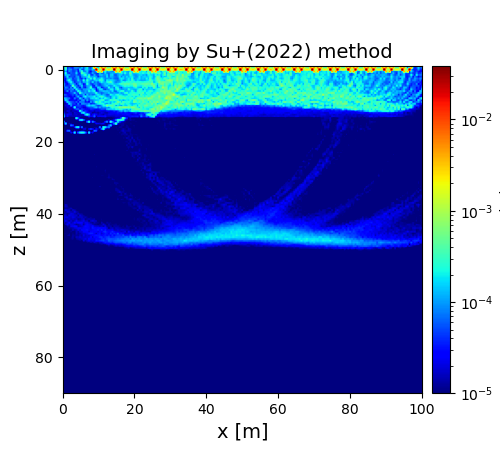

Values plotted in this chart, from the file beside it:
4.863948915799834043e-05, 3.250712762706271081e-04, 3.077179456436013560e-05, 5.728662438400570058e-05, 3.026160408416566193e-05, 2.334791766793117840e-05, 8.534491426544116061e-05, 9.626814950997420546e-05, 1.253016243378525475e-04, 3.183041060025395712e-05, 2.109416430659688817e-04, 5.113662256854834269e-05, 1.422887743603998484e-04, 2.439618761182790307e-04, 5.887570135919438963e-05, 5.323627521815642094e-05, 1.774441481209917536e-04, 7.854771369861407752e-04, 1.023191482792983227e-03, 8.386499954559186636e-05, 5.802602878082489986e-03, 4.748495845761537340e-03, 5.486388253411154069e-03, 6.388882715328604751e-03
4.003772656481017068e-05, 3.903239899011501281e-04, 3.923841967092121677e-05, 6.535386911127542950e-05, 3.917432826772307777e-05, 3.150483944403381084e-05, 8.746546423353728980e-05, 9.192748297717438365e-05, 7.749826197293353553e-05, 5.992379789164266476e-05, 1.448777310894173466e-04, 5.563837732826703886e-05, 1.344988527778765927e-04, 2.282349751958175554e-04, 5.513890468236836589e-05, 4.940839508504875452e-05, 1.618043402473189920e-04, 4.053297550376727676e-03, 5.050738655956256472e-04, 7.422757910881826497e-05, 7.706298065682169436e-04, 5.377547112169731719e-03, 1.191196967900112107e-03, 4.066103917397076439e-03
2.527119689367824727e-05, 3.071068014420280006e-04, 4.866381603137642152e-05, 8.992215504108910882e-05, 8.415012114166578949e-05, 4.171454734009872120e-05, 5.717147612800297599e-05, 5.703393652983012810e-05, 3.163210602601722820e-05, 1.908428951145634033e-04, 5.744005060414608942e-05, 4.853874995518911114e-05, 1.513478404219712728e-04, 1.671112413478568538e-04, 7.630712105901453783e-05, 6.261604270774299345e-05, 1.520104288177768093e-04, 1.044826080247598742e-04, 2.896084069077674988e-02, 5.431753963060909334e-04, 1.040500820370504143e-03, 7.927451568255643351e-04, 2.924675359426471763e-02, 6.012051238119502225e-04
2.849718903490121205e-05, 1.034269646491237321e-04, 3.370127284515396266e-05, 8.690172817832711189e-05, 6.347458147681558655e-05, 4.406222120438753619e-05, 4.423091135737524228e-05, 8.875364037492434782e-05, 2.757616045590906598e-05, 1.077912949860887091e-04, 3.202459262146103059e-04, 7.610653943333107205e-05, 8.140777136750829439e-05, 1.500816538151466780e-04, 4.213673541017595037e-05, 2.458630567363211878e-05, 7.061905907479804133e-05, 6.824178486768134452e-05, 1.091394535597371040e-04, 3.923810714689628457e-03, 7.856243350901554508e-04, 4.105961931472854563e-03, 1.187808235528640721e-04, 2.615295080650933968e-04
3.146969487825697186e-05, 2.729405159928966840e-04, 4.798511908415903983e-05, 2.671722276019526413e-05, 6.277623377868360975e-05, 5.036222072269092812e-05, 5.177988589856437281e-05, 1.597927841053070142e-04, 4.248365912030673463e-05, 3.279383920594491859e-05, 4.009480231101851901e-04, 2.442178887317873509e-04, 1.538933897171628634e-04, 1.077471745530848060e-04, 4.490364966225395211e-05, 4.443290551384980637e-05, 1.210950665015669944e-04, 5.909882859694903166e-05, 4.150218846966535378e-05, 3.578673154329833569e-05, 1.485313673544861094e-04, 5.843269928705246361e-05, 6.183083551699293588e-05, 1.638248851718250478e-04
3.260523835432996336e-05, 1.526868661238638407e-04, 1.234474151427566232e-04, 1.117278601810585393e-04, 4.959567287506025808e-05, 5.438706322351566927e-05, 5.152168799019645986e-05, 7.926779362967614902e-05, 3.931795733630042620e-05, 4.488609300266173456e-05, 1.135453218188480303e-04, 1.853500404399542612e-04, 3.396144288373271580e-04, 9.904423079162286896e-05, 2.184993428319451883e-04, 4.303841129897752557e-05, 4.011495961191429305e-05, 1.228209099101049920e-04, 4.810568057892530949e-05, 4.981077246213713494e-05, 1.268115868460075824e-04, 1.398567324124759341e-04, 9.165786829837109062e-05, 9.753956351387860148e-05
3.307328440595486179e-05, 5.770189871621853934e-05, 1.835816211504362515e-04, 4.137840542692533785e-05, 5.691066170333735556e-05, 5.309357317091590271e-05, 3.983445754059292907e-05, 8.766343248957130039e-05, 1.077296676361780568e-04, 3.065798327168461543e-05, 8.803567556165633231e-05, 1.132977471151900770e-04, 1.315403004672938451e-04, 1.641167216789011943e-04, 3.638533706113478454e-04, 9.400576748271513550e-05, 1.123051948837575721e-04, 1.274482845098203019e-04, 1.056121132644289955e-04, 3.314182898694493975e-05, 7.667203805155614203e-05, 1.003332403535658294e-04, 8.704606085848487051e-05, 7.709274316386818555e-05
3.638735951628112097e-05, 3.033844700809530665e-05, 1.054893570757030232e-04, 1.083251921424163884e-04, 1.043795574695592144e-04, 3.692816417214025423e-05, 5.801294205278011005e-05, 6.441397189184248527e-05, 1.200272888775196645e-04, 4.453641967274647360e-05, 3.634311989723602052e-05, 8.200721239408856626e-05, 4.152308678216743923e-05, 1.507522441068081002e-04, 1.378510799482564352e-04, 2.507411282495692392e-04, 1.030974675785805962e-04, 3.321251138218536442e-04, 1.057171100971735156e-04, 1.211073290210377550e-04, 1.425159133147534021e-04, 2.454474325146086379e-04, 1.271371390051991826e-04, 7.971904435507064202e-05
3.317285874094701788e-05, 2.289302522497992738e-05, 1.270655469278026523e-04, 3.006494214379848797e-04, 1.048405836711844831e-04, 4.782078707048972855e-05, 4.345070975806379659e-05, 5.857880946581634380e-05, 1.502374535578281003e-04, 6.966052015313747479e-05, 5.559010319231330442e-05, 2.475797682396465899e-04, 8.410289885165264320e-05, 2.895943787329834573e-04, 1.305459169440263548e-04, 8.717520555503526457e-05, 6.935034739996107111e-05, 1.258223660056327999e-04, 1.660409758748612556e-04, 1.262090488382068456e-04, 2.919047236115121838e-04, 2.813493216991699809e-04, 1.681277839350169836e-04, 6.470593116204267957e-05
6.190264228125020294e-05, 1.994167150234689236e-05, 4.305884099748371647e-05, 1.247797350603704739e-04, 2.314597334958344587e-04, 8.485067346761602776e-05, 3.557201062102085859e-05, 5.781953987317202246e-05, 6.894841524510618121e-05, 9.630316764303897988e-05, 4.441526415694654808e-05, 1.106662538085267000e-04, 1.095145431516021678e-04, 1.758465338089704253e-04, 1.049070895845016180e-04, 6.032639017897701645e-05, 1.711137668403800135e-04, 6.216681405505615303e-05, 9.178393039956348907e-05, 4.871825327889856309e-05, 1.094124189930188577e-04, 2.195335304560098468e-04, 1.378679382651854489e-04, 1.129490019708485795e-04
1.001445836884005052e-04, 3.549120191999902097e-05, 2.083781617547931361e-05, 4.964575369104608005e-05, 1.245934549541579425e-04, 1.211138733751105181e-04, 8.246150522017623677e-05, 2.754343306304195331e-05, 7.404401051324733434e-05, 1.502254330421301011e-04, 8.155787324308858964e-05, 2.207394423632286573e-05, 4.980229818206343388e-05, 2.922016375762047933e-04, 1.047178706172713982e-04, 4.711187188013414036e-05, 3.791309297129380484e-05, 8.168796435244171140e-05, 9.120595064548400917e-05, 5.497248054017734692e-05, 4.062703588363483152e-05, 7.853435894672691916e-05, 1.025860555206986580e-04, 1.496338049891243857e-04
8.979118085056829381e-05, 3.526276246634077889e-05, 3.883973729069334699e-05, 4.458552920495097990e-05, 4.799760142560388680e-05, 4.290796611621894665e-04, 9.672688131441678537e-05, 7.087633473625755561e-05, 3.266200270133148164e-05, 7.757840428868198121e-05, 1.593433778835888904e-04, 3.937786285479460551e-05, 4.952408955319180257e-05, 1.146483356983033202e-04, 1.142911911624331939e-04, 1.029718735954419581e-04, 3.729931726236940102e-05, 3.456497822849688694e-05, 1.265767570418479268e-04, 5.686682253100519444e-05, 5.050650550992165610e-05, 6.140456854871519793e-05, 9.086657477158906833e-05, 1.308730530797008642e-04
3.757287490848097570e-05, 8.369172698726228216e-05, 6.551908294765489637e-05, 3.159795856549945980e-05, 9.600247472795618478e-05, 3.879406807732750894e-05, 2.994103398821001201e-04, 7.537737613727146931e-05, 6.422431616362940271e-05, 2.216084546701320391e-05, 1.112098480979780340e-04, 4.226381566685233029e-05, 3.194557185108508703e-05, 9.245309626137299510e-05, 1.263044755912265458e-04, 3.731401797565894372e-04, 4.945982585479288585e-05, 4.329902969187877741e-05, 3.476543237037149717e-05, 1.709514434029202258e-04, 1.333233636298940153e-04, 3.123070221949789311e-05, 4.876908356911798187e-05, 7.997924574351344376e-05
4.127542737444712495e-05, 5.644788278069223873e-05, 4.232900360680418039e-05, 5.863979460320948282e-05, 6.913746639906159601e-05, 9.005718406731155876e-05, 4.099066068088382729e-05, 2.239260239285062275e-04, 9.102653499358696692e-05, 6.871216110239974678e-05, 4.479644047300433934e-05, 9.524317434118952509e-05, 9.422537484476293591e-05, 1.185246016357149944e-04, 1.468497492662138547e-04, 9.787669785717109411e-05, 2.110503760632263836e-04, 1.150010053547735421e-04, 2.268192507470498441e-05, 6.379850531626825468e-05, 1.649084055163614170e-04, 1.816957280697668842e-04, 5.738948710036940060e-05, 4.049626878306854916e-05
2.235864100517861563e-05, 3.436217287277775932e-05, 8.699448134422119627e-05, 2.129354382655006730e-05, 8.100447189117600906e-05, 5.241898730916694969e-05, 4.387867555718799205e-05, 5.377776481636808471e-05, 2.674152160694159537e-04, 1.433312515132481764e-04, 6.225576585678535807e-05, 7.078071605306830336e-05, 1.028535024340123224e-04, 8.266229945655569197e-05, 2.378706644824431335e-04, 1.251149899210760009e-04, 1.676709301931137504e-04, 2.632221779407884280e-04, 3.144048215132396308e-05, 4.266518529614938128e-05, 9.062640831099025274e-05, 1.045283685911772056e-04, 1.448283375414110847e-04, 1.312874756238451371e-04
2.042320899692001118e-05, 1.723274903542226655e-05, 2.069408603382981896e-05, 3.569018355948772438e-05, 5.014154377027780167e-05, 5.757854359356552268e-05, 1.495666195235875794e-04, 5.233496736411171786e-05, 4.531416750749879795e-05, 3.346839826723965326e-04, 1.294480710122680310e-04, 8.235605853520922730e-05, 1.018638859038323860e-04, 7.873790924009879547e-05, 8.651903744018065161e-05, 8.926171568328726254e-05, 1.001404675989036892e-04, 1.194099146142235310e-04, 2.943893422466731030e-04, 8.785693252230441846e-05, 8.396180289676700699e-05, 5.349445816167060973e-05, 7.383389392011270580e-05, 1.058699947639627978e-04
7.050080312109740957e-05, 5.311822604111185561e-05, 3.070434659450205033e-05, 2.778059848480354674e-05, 3.779924317569889212e-05, 5.333525698694854345e-05, 3.630726366278578079e-05, 8.458114498524202851e-05, 3.314562990859244490e-05, 5.763031706430761140e-05, 6.718166934441740915e-05, 1.293830836661993258e-04, 3.556739760627198330e-05, 1.405883881382584617e-04, 6.685738804563120489e-05, 9.109776357042654487e-05, 6.497581453988720689e-05, 7.101199864283600242e-05, 1.525092905136903607e-04, 2.114195471655476693e-04, 1.417863208331500327e-04, 7.613474214852573949e-05, 1.283414598091121145e-04, 9.078908906421570676e-05
3.610425961662822242e-05, 3.454682437215358660e-05, 3.593136902012397963e-05, 1.972987707545102783e-05, 2.448639963701348322e-05, 3.742016453835007145e-05, 2.183394370940704287e-05, 6.513741042498221822e-05, 1.286250826289686859e-04, 3.570939536539293081e-05, 4.188779275092468639e-05, 1.448844459571533032e-04, 2.214140149255090350e-04, 1.001790679364458205e-04, 1.316557898839706216e-04, 1.353647864533237294e-04, 1.528053470126486759e-04, 2.301661753931752625e-04, 9.378567933121638586e-05, 1.583354373930178087e-04, 2.412218661438328849e-04, 3.309872811462580560e-04, 2.108377643133206017e-04, 1.286237585937163993e-04
1.276637466303098248e-04, 1.209264130995124566e-04, 7.631611320665647089e-05, 6.774354318936781237e-05, 2.574385670270446796e-05, 2.093449788567428810e-05, 8.039315016024635289e-05, 3.617252802694338244e-05, 3.729224005104931836e-05, 1.731612518524163272e-04, 8.031627943398735058e-05, 3.181574866777355431e-05, 1.077338344358349159e-04, 7.939573680212368861e-05, 5.671146953191721175e-05, 1.464318355116465845e-04, 1.880126449619103101e-04, 1.588784609894677282e-04, 2.490515908884769532e-04, 1.821234177826621347e-04, 9.165465473983732553e-05, 1.897127451445098994e-04, 1.362690719167541063e-04, 2.918294216235714652e-04
3.150785156526796890e-05, 1.683374364676130941e-04, 1.013851020890220699e-04, 2.213394002440723511e-05, 2.883155961110193315e-05, 3.090639650767363722e-05, 3.111050645438040549e-05, 2.534901334975362886e-05, 5.115525096338450779e-05, 2.788374791386824520e-05, 9.012283692164200360e-05, 9.980776684416772999e-05, 3.311525498592169726e-05, 1.022571257717482885e-04, 4.071190004663126333e-05, 6.631773833976008139e-05, 7.420644085677750325e-05, 1.147374691438300220e-04, 1.209054986428061184e-04, 1.425521087638535549e-04, 2.068253282317137807e-04, 2.859055760824960320e-04, 2.988991770016287798e-04, 8.595601413668035342e-05
1.363118354216368980e-05, 2.393354640819239025e-05, 1.629062976604635400e-04, 9.463237592806341607e-05, 6.057361004404831492e-05, 4.942630740466628789e-05, 3.555350510061915700e-05, 6.070316144548860835e-05, 2.405481248090800579e-05, 8.248112772708600003e-05, 7.061390958289481259e-05, 7.237142815905684931e-05, 3.171254460939039872e-05, 3.624314375092685733e-05, 1.824716079343005043e-05, 1.050132798291845558e-04, 5.212061052111979320e-05, 1.287352028260853743e-04, 3.394950212075254154e-04, 1.836374628384177692e-04, 3.258686974712439997e-04, 1.752891181694822781e-04, 1.205431386970760692e-04, 2.230084011554003918e-04
1.451321234496618180e-05, 1.303413674673782198e-05, 2.560891633805584521e-05, 1.744998383387134423e-04, 7.920169123886964017e-05, 4.074946426797647922e-05, 4.507976015507245300e-05, 2.574773479541018936e-05, 7.751807570511077172e-05, 1.996940360685329964e-05, 9.262934710734409868e-05, 9.052004402741198623e-05, 7.420956908484167651e-05, 6.261149847746186380e-05, 9.207566030925032699e-05, 3.120589215951012445e-05, 4.392683822365378278e-05, 4.943348318970153997e-05, 1.190653484089779506e-04, 2.027156106734040561e-04, 2.297716106212268467e-04, 2.382605488032667055e-04, 2.275539345754448055e-04, 1.135007249315359099e-04
1.367112806078173433e-05, 1.862821482739469226e-05, 2.219653094073369910e-05, 1.893572799755954451e-05, 9.466980732358086883e-05, 3.120478701293863248e-05, 3.107033813200698496e-05, 4.133844891367944614e-05, 5.048522699060564186e-05, 4.741676510041016617e-05, 3.499396555799551208e-05, 3.030073191862162499e-05, 4.388496685214316931e-05, 1.136655421003633410e-04, 1.785065478568701553e-04, 1.297274202121447299e-04, 1.769924276787961071e-04, 1.412291797694478486e-04, 6.947516348033778218e-05, 4.690285362675174896e-05, 5.306006008263062645e-05, 1.042634874037164279e-04, 2.374796508378752868e-04, 2.358582728406581380e-04
1.290755568303608461e-05, 1.263016686969012496e-05, 1.964817947435810018e-05, 2.000508235014287819e-05, 1.492525402523545954e-05, 2.359996857189399649e-05, 2.696463824112790343e-04, 3.344086018756088825e-05, 3.401120802427182307e-05, 4.065804994068157065e-05, 3.072059916160570318e-05, 1.668366495618577589e-05, 1.863607048511323872e-05, 3.866004630840546013e-05, 4.798775934818651603e-05, 5.559068615177479016e-05, 5.681954630161765779e-05, 1.006856640257768986e-04, 1.428160571252196575e-04, 6.361884508230922512e-05, 1.127076330937832661e-04, 6.222893251666971888e-05, 9.194168013089856035e-05, 8.649377551033330541e-05
1.292032435204947606e-05, 1.290071627026248274e-05, 1.288072967744611378e-05, 1.753512051548276985e-05, 1.566023416829549493e-05, 1.431572159753363107e-05, 2.720211526633067498e-05, 5.892026016169784041e-05, 6.072526161353594812e-05, 1.962153454010535271e-05, 4.751894304474057942e-05, 3.712212003169998063e-05, 2.255007581133446358e-05, 2.348402290448921916e-05, 2.793111019385218898e-05, 4.090592408880282217e-05, 3.730974351069950528e-05, 3.066113163884243528e-05, 2.320074273990848496e-05, 2.868000945162065189e-05, 3.502757474873732031e-05, 5.267171174529348482e-05, 4.974026733275782017e-05, 4.348620577654178541e-05
1.594521304765000443e-05, 1.201410424796970845e-05, 2.145039182383505521e-05, 1.907544998299262243e-05, 1.155001475783624388e-05, 1.700217214433202357e-05, 1.504680789698610086e-05, 1.433744421641045992e-05, 2.124015702736762714e-05, 2.660719093405606900e-04, 7.792601235508493098e-05, 2.500750463062778432e-05, 4.024900842933306472e-05, 3.066562468099476958e-05, 1.617224283826654147e-05, 1.801705870608821231e-05, 2.105276418765379429e-05, 1.393847159144360090e-05, 2.057604651951106315e-05, 1.953872106814093484e-05, 2.177045325812961365e-05, 1.967184811162752604e-05, 1.864135274471933219e-05, 1.931892946728941006e-05
3.506497938015379394e-05, 1.269725747804536505e-05, 1.292312988102675381e-05, 1.923044402144864461e-05, 1.658871418605145862e-05, 1.129943013339907757e-05, 1.950891873323481085e-05, 1.694891022544663855e-05, 1.597209144091347105e-05, 1.630665185489045199e-05, 1.460940142184777009e-04, 2.295032056336696394e-04, 6.330029382901293988e-05, 2.575552275834403843e-05, 2.677514856066952413e-05, 2.049316632086781951e-05, 1.124778427298550232e-05, 1.321261490203055882e-05, 1.525732781378141797e-05, 1.233992922441988305e-05, 1.698525847455743552e-05, 2.204653710647864592e-05, 1.955598783221204406e-05, 1.458723291916213349e-05
8.461664301121887334e-05, 1.514783159575359716e-05, 2.568735649945494623e-05, 2.212748351102269997e-05, 1.933654493702600743e-05, 1.359129610360074091e-05, 1.703412120381506427e-05, 1.933330398887812975e-05, 1.431133396715575640e-05, 1.495236943277173283e-05, 1.521584487446490675e-05, 1.972526156214642485e-05, 1.466347314845435157e-04, 2.747768407517205353e-04, 9.324786720593138383e-05, 1.272053758673883569e-05, 2.373085484497795478e-05, 3.845200676100549630e-05, 2.458976564842351513e-05, 1.558893107958758223e-05, 1.974135390082312253e-05, 1.633440524150631278e-05, 1.282187378553796004e-05, 2.000797570142277994e-05
1.498403835671296795e-04, 1.488117722782325293e-05, 2.533888599867552234e-05, 1.394256359631959549e-05, 1.447294908473099168e-05, 1.548503592313074033e-05, 1.536427049438538847e-05, 1.490197645273505469e-05, 1.705803531875258326e-05, 1.578056490547224820e-05, 1.293192590000510607e-05, 1.153189791805022306e-05, 1.263829596796082257e-05, 1.890213966994690623e-05, 4.144987104824595145e-05, 2.213651471301564730e-05, 2.877455963234168448e-05, 6.579809498125601037e-05, 1.178966662344014089e-05, 2.405632448622471579e-05, 2.467840150936925658e-05, 2.504238015603756480e-05, 2.704722252241245354e-05, 3.192407266718977847e-05
4.348259484062255580e-06, 4.596999041614970912e-06, 3.687815526429203738e-06, 4.876169789052771420e-06, 7.077031444272322251e-06, 4.623067433598974018e-06, 8.356022422371520020e-06, 2.663034411318123003e-04, 5.938605414467451962e-05, 9.325722190071094599e-06, 4.601868585640004339e-06, 5.761741053584921127e-06, 5.918718822238175141e-06, 4.002086991998889976e-06, 4.493544648481321828e-06, 5.892458385204872748e-06, 5.484036125053520620e-06, 5.162748252984466421e-06, 4.781331702153777435e-06, 5.570686873119651882e-06, 3.095818469292259873e-06, 6.162213547332739281e-06, 5.674193036734232264e-06, 7.454708327089271549e-06
4.846735767389312806e-06, 4.732320813991868379e-06, 4.118400791080894442e-06, 5.421124803946159459e-06, 5.940063118448443312e-06, 4.207621027410381004e-06, 5.194943413425434846e-06, 5.150497491867397704e-06, 1.754744230816742418e-05, 1.816829403430609180e-04, 2.165748860826661201e-04, 7.485174331505705357e-05, 1.499860377828585478e-05, 7.772575386366878126e-06, 8.689422790865718554e-06, 1.551175004916624021e-05, 5.739669148264482409e-06, 3.458640510824852546e-06, 5.251538728490629771e-06, 6.419151380346630989e-06, 5.018619345642292255e-06, 5.235643424372941277e-06, 6.276162002452788406e-06, 5.490996393368363160e-06
8.020782496241873015e-05, 6.804957836870549131e-06, 1.175609312355352642e-05, 5.503962484996535974e-06, 5.626310655253526312e-06, 5.898847845478575291e-06, 5.575895910173230136e-06, 5.705432673438541017e-06, 6.313254160490078783e-06, 6.780980234290429854e-06, 5.179068897194198644e-06, 4.317851757437976176e-06, 7.892712923696031769e-06, 8.272638960028080922e-05, 2.789051028403688437e-04, 5.343573027809306582e-06, 8.238842894724007087e-05, 3.718962597202023673e-05, 8.687565511566541784e-06, 6.550361461217497585e-06, 8.465087875179607216e-06, 4.729168476908457201e-06, 8.812031305117030337e-06, 4.109889246784989884e-05
9.988670827290162065e-06, 1.558776792425339212e-04, 8.964492152569300806e-06, 1.342629205868375748e-05, 1.357539549428195994e-05, 8.646054481356100753e-06, 6.234359093759159765e-06, 4.975190454030813069e-06, 5.760997827875437604e-06, 7.643265524150778673e-06, 5.831712120250125786e-06, 3.923710986931660913e-06, 3.797839020572547227e-06, 3.893350228490650762e-06, 4.014417588715431883e-06, 4.144424325930829614e-06, 3.542208351070998361e-06, 1.106332627941536522e-05, 2.635746060142975082e-05, 2.287796406579671468e-05, 1.984531451566753883e-05, 2.181757118840035457e-05, 2.703325205862302445e-05, 1.137365160770657154e-05
6.162848823301842167e-06, 4.635006179132482048e-06, 3.583079671056853803e-06, 6.383789802897969102e-06, 7.461358131005368086e-05, 4.967885134071432297e-05, 7.104754177816461246e-06, 8.549312755136354765e-06, 6.342976475039740651e-06, 1.378046314337818523e-05, 7.001321905598817080e-06, 6.896848415136015440e-06, 3.592845845329942948e-06, 3.467261572972600259e-06, 4.833025727333644562e-06, 4.883548484895418041e-06, 4.014751030548800804e-06, 4.101909346789685725e-06, 3.630134119252732583e-06, 4.472240463627382125e-06, 6.287127146536777822e-06, 1.005287944676624814e-05, 5.335628559443658223e-06, 1.103026930780174784e-05
5.594077481563948067e-06, 5.319337627951048864e-06, 4.494710696908805553e-06, 4.185680198956285758e-06, 5.863893911818291769e-06, 6.761992517949979294e-06, 2.767901757977611252e-05, 1.894712296576240836e-04, 2.364988568891774777e-04, 1.097279669074935635e-05, 8.098698043443191034e-05, 9.147644252566170691e-06, 1.288983927625607372e-05, 1.007278184083887742e-05, 5.445748740338924562e-06, 5.342967510915890385e-06, 8.202699609518772106e-06, 1.282021781235197386e-05, 1.289689509634114435e-05, 7.373099477513464896e-06, 8.213591678162554879e-05, 9.872251665206052424e-06, 2.495652730593185781e-04, 2.003867126365215055e-04
9.696963674121676936e-06, 7.528498671593039052e-06, 8.120574671156217372e-06, 3.723905908229223928e-06, 4.956941715067152504e-06, 5.995301519382139035e-06, 4.791216877341507688e-06, 6.154939095587460735e-06, 4.552932882982500321e-06, 7.730888279679950094e-06, 7.192315495348665583e-06, 2.067192469546202230e-05, 2.219196761736717019e-05, 5.015261854595137187e-06, 2.590815511386829992e-05, 4.809557201656217498e-05, 2.847673177072537813e-05, 6.670608297718675325e-06, 2.691129057212961409e-05, 1.659317546694685869e-05, 8.068893610639215377e-06, 7.844230296980746414e-05, 2.471350555503928968e-04, 1.644988692865639786e-05
7.409261301141423647e-06, 7.262472770289202920e-06, 5.876415526892829103e-05, 7.217255843983037486e-05, 6.947821970186562890e-06, 5.635946933341945934e-06, 1.395420747552765606e-05, 6.944534704285589717e-06, 9.161474732110680636e-06, 9.977720810653069270e-06, 1.439098782200662128e-05, 1.350167328051059432e-05, 7.527321511490982346e-06, 3.416362973477255485e-06, 1.173182654063329624e-05, 4.952500704907634372e-06, 8.865175055157321215e-06, 7.159870718691991914e-05, 5.744004905551503367e-05, 4.174167961957909477e-06, 5.984892103202679649e-06, 4.675803966629320460e-06, 6.831633454317202369e-06, 5.046804523682346135e-06
4.247091840645942673e-06, 5.912010863924298887e-06, 6.028945798273966350e-06, 3.962516851191632735e-06, 2.748741200288757930e-05, 1.545147458845186914e-05, 1.958864473007874345e-04, 1.089347067015919273e-05, 7.991974541680651881e-05, 2.065579885349772991e-04, 2.393215765948813729e-04, 2.093466605867787028e-04, 8.049977935200377957e-05, 8.368027379161671985e-06, 1.922201607077423605e-04, 1.380999743170687231e-05, 2.815949266367846797e-05, 4.385692223789447045e-06, 2.845563304560889752e-06, 2.851750970915168040e-06, 4.035567008991533086e-06, 3.582809918077078733e-06, 4.691464532848494482e-06, 4.520787664240327091e-06
4.841450706789515868e-06, 8.482409499059879440e-06, 7.416478292449645409e-06, 5.566127041727703051e-06, 5.148336615834912599e-06, 5.237996691353554556e-06, 7.553927942116633616e-06, 7.977223316789510858e-06, 4.146425281980380001e-06, 4.370017685527046106e-06, 5.096440490555292087e-06, 7.901707391393018528e-06, 6.606583754377123342e-06, 5.431767164948082418e-06, 3.834500517009711611e-06, 4.680920606823604801e-06, 4.387292917554131436e-06, 4.875655968773437759e-06, 5.418099574709380134e-06, 3.495119841778180688e-06, 3.982238415262896875e-06, 4.394368500822144889e-06, 4.323815836796146024e-06, 4.808380489122364333e-06
5.094102373135303448e-06, 6.550303673607681633e-06, 6.754169434028768138e-06, 6.494517250894638668e-06, 5.049300093612132397e-06, 3.255831198638849729e-06, 5.875942414743231443e-06, 9.270308873232432082e-06, 6.590064134712101802e-06, 4.116933518581693269e-06, 3.620632199162884143e-06, 8.907316654215636690e-06, 6.460605107869188389e-06, 8.268462896449637052e-06, 4.418832546450463187e-06, 3.466822555298080391e-06, 3.940335619952487624e-06, 3.686036926063482006e-06, 4.441769899822533101e-06, 3.467411027136823261e-06, 4.156692762453467718e-06, 3.281150000128526579e-06, 4.343940740924090085e-06, 3.778866229803327041e-06
3.481724112867315851e-06, 5.606540598848481070e-06, 5.602137469199418217e-06, 7.119756677894820295e-06, 6.205227383344987435e-06, 5.725081906270017000e-06, 6.193063784759943526e-06, 7.118216206532816346e-06, 6.742819848619937539e-06, 5.001248495674837839e-06, 5.749915532510252447e-06, 3.512932873571725631e-06, 6.462522679700628555e-06, 8.651445670421117410e-06, 4.779856694212587905e-06, 3.604549367144682545e-06, 4.342837925136324433e-06, 2.700799984480354064e-06, 4.558102828088111035e-06, 4.318686581684009777e-06, 3.719088885231546532e-06, 2.835646721303198383e-06, 4.096725444268987662e-06, 5.274556147338266554e-06
5.253301221137216207e-06, 3.638219181443236430e-06, 5.772874123124854851e-06, 6.123482685255810392e-06, 7.675960408565819939e-06, 4.128842997719658863e-06, 3.865791754388964152e-06, 6.482316683891189858e-06, 6.567568003448581550e-06, 6.027539805909996050e-06, 3.740956211909404141e-06, 5.621728005201618138e-06, 8.520730490071946837e-06, 9.023617432865158619e-06, 7.661272034131879442e-06, 4.711468968281210489e-06, 2.363939150912691412e-06, 2.826447899622265511e-06, 3.910151011647430181e-06, 5.017064546765063591e-06, 3.427885572980577859e-06, 3.491452373038818963e-06, 4.149469630109367187e-06, 4.167341804223029200e-06
6.817810875674617624e-06, 4.336509115829195317e-06, 3.617496974645959100e-06, 6.082884481420067945e-06, 6.769955849978389775e-06, 6.664742331770448715e-06, 5.252374405053776540e-06, 5.726106333854996016e-06, 5.606102336228694234e-06, 6.449373933286754348e-06, 5.802716570256173377e-06, 4.132453471791338963e-06, 5.810815786859979637e-06, 6.073580892890759647e-06, 8.519041854183307755e-06, 5.441551200014038437e-06, 3.160052344995080287e-06, 3.767393534665786289e-06, 2.469795284786835049e-06, 4.420191715881892758e-06, 3.377540827311094274e-06, 3.652051498729760994e-06, 3.210923375965097716e-06, 4.092464618446691688e-06
4.778946257424743483e-06, 6.919837945153186874e-06, 5.092270661433251125e-06, 5.680255181345795701e-06, 6.563363214383087050e-06, 8.322881648716060367e-06, 4.986782281732616418e-06, 5.924047351754365720e-06, 6.624017537862551442e-06, 6.604639146923360527e-06, 7.326602624747221619e-06, 5.071421096180399096e-06, 6.282421280581126741e-06, 7.841159716167740872e-06, 8.290907261056809310e-06, 7.145351286818529357e-06, 4.432936277625866434e-06, 2.643461262247429395e-06, 3.145368666516477531e-06, 3.801517895957404467e-06, 4.839807981595874827e-06, 2.701838770662764679e-06, 3.026333909051763679e-06, 3.408460765148040116e-06
6.413354201309967119e-06, 5.013843125430428913e-06, 7.012814756556840057e-06, 5.943007133604277579e-06, 5.624609971759884446e-06, 6.700418687083231961e-06, 6.165650690977844228e-06, 3.046462467390913626e-06, 5.421236369642949651e-06, 8.193921151659791001e-06, 8.079934044577975224e-06, 6.153347289042671759e-06, 5.414785820178505457e-06, 4.979800306441080762e-06, 4.639754398934483161e-06, 8.018922247229175266e-06, 4.910985148847712254e-06, 3.032361542906033039e-06, 3.593755606322919780e-06, 3.508512287088286403e-06, 5.547894178015052323e-06, 3.906374372873115828e-06, 2.665437207140089830e-06, 3.221237067420154242e-06
5.311223862128425040e-06, 8.551982665055925917e-06, 3.948170787722763651e-06, 5.616992921254877946e-06, 5.376537707561044754e-06, 5.663866332599954650e-06, 6.731669773849082559e-06, 3.827790186337092629e-06, 6.105145373979521979e-06, 7.970076056306795866e-06, 6.540213913026052660e-06, 7.962827955961894103e-06, 6.117172247170397910e-06, 6.474859619581509922e-06, 9.437033708672854502e-06, 6.379036235322875915e-06, 7.015367180597556916e-06, 3.913960830819208473e-06, 3.245156031691895189e-06, 4.130068567808946607e-06, 4.313013353997264073e-06, 5.417234149257464650e-06, 3.785119422464169737e-06, 3.104954223671224046e-06
5.952978692140995205e-06, 6.961086473751948942e-06, 5.145209255477763532e-06, 6.382144021033349990e-06, 4.187214369069211318e-06, 5.253396576786583420e-06, 5.911509137349120371e-06, 5.587874780363841199e-06, 4.156177502431737810e-06, 5.131102058654149505e-06, 7.284640571703554454e-06, 8.356338615357093778e-06, 6.118672847013676023e-06, 7.076622587481147770e-06, 4.617724281258912717e-06, 7.447445373623902656e-06, 5.336972842213295870e-06, 6.714282786343587323e-06, 3.389116794936852764e-06, 3.846468268864563163e-06, 4.399973840445630160e-06, 5.535199765520932735e-06, 3.453201310955960662e-06, 2.507477819229002379e-06
3.713408645993138731e-06, 5.323678113351251931e-06, 5.366383879892048993e-06, 3.680189276025040830e-06, 7.420495985463951796e-06, 7.557351324862313300e-06, 7.308981903595051577e-06, 5.750852589810105841e-06, 4.153454809862019494e-06, 4.247163583836205645e-06, 4.219942902955952086e-06, 6.794212896257289943e-06, 6.029293617704584933e-06, 7.193842827865921867e-06, 3.867244635158464860e-06, 7.104773188334918392e-06, 8.121331008202720714e-06, 4.937910513028291851e-06, 3.768471516092478225e-06, 2.485995598551293001e-06, 3.431157162987723958e-06, 3.974837623422274977e-06, 5.920799329232525499e-06, 3.589182494715257600e-06
4.745734180945002520e-06, 4.082520197461525149e-06, 4.199626447894243495e-06, 4.545972552667188935e-06, 6.585003134869131392e-06, 5.950596658015610593e-06, 9.898517315857749177e-06, 8.544369573399586461e-06, 5.208482494269963381e-06, 4.449167655523554227e-06, 5.616344764667429015e-06, 7.488436685591919479e-06, 5.635569575592961337e-06, 4.946994737374669030e-06, 6.921339465139555059e-06, 6.857212399441353238e-06, 1.011170140016304463e-05, 6.949510911651933730e-06, 4.644973023005805216e-06, 3.234595688039283636e-06, 2.941864053567991169e-06, 4.097184560324057259e-06, 4.149969557911044575e-06, 4.002203275435702425e-06
3.575254193659902252e-06, 3.566273720637593058e-06, 4.608374324996808946e-06, 4.348775878323404522e-06, 6.190828797878839291e-06, 6.007153623045421997e-06, 6.124311188603540933e-06, 8.367210646538014986e-06, 7.268865471676381836e-06, 5.394888146176125884e-06, 5.528612358921404170e-06, 8.391629522144241653e-06, 8.490080305277655979e-06, 7.888894310507467476e-06, 6.171494534754534393e-06, 5.863237189858931377e-06, 6.712341975671706017e-06, 1.177659275841381734e-05, 7.085648841096754040e-06, 5.222991876828640025e-06, 3.720235688322403445e-06, 3.640785130790076753e-06, 6.044368198571111264e-06, 3.549035650027406775e-06
3.790640221149094179e-06, 3.814136013760616233e-06, 4.785880556880342071e-06, 3.438355597992710069e-06, 5.346986539440060922e-06, 3.848012468506561447e-06, 4.421209336395949894e-06, 9.335944027885952830e-06, 9.937175920918472783e-06, 6.024131159719459310e-06, 6.394397538710323835e-06, 5.801184742339394627e-06, 5.107683458094374880e-06, 6.255854959748075240e-06, 8.718541119608362163e-06, 6.518522713619641078e-06, 5.466931191382096858e-06, 8.651758015300448266e-06, 1.035868468685537046e-05, 5.935363647582866995e-06, 4.376049168449730197e-06, 4.487476481359162662e-06, 3.921863285661920884e-06, 4.937799778650402096e-06
5.038229420879246343e-06, 5.001326968007496530e-06, 4.038209535967313433e-06, 4.470450545198542276e-06, 5.906177448297048338e-06, 6.056125478877029575e-06, 5.867961481503959096e-06, 8.306432265871439610e-06, 6.069940154070182475e-06, 7.238349512399018419e-06, 9.744841461003071143e-06, 7.996161286565162566e-06, 4.522323463198669858e-06, 7.965468216101741485e-06, 6.600022461964597278e-06, 7.825077922841101183e-06, 6.329388557821057636e-06, 7.044122766440751718e-06, 8.702101285851126212e-06, 4.955236340971791277e-06, 6.180586242336304715e-06, 4.783517413595107119e-06, 3.725959204267542786e-06, 4.697059180333985135e-06
5.051513367147803583e-06, 5.582984714320708679e-06, 3.909880336492718500e-06, 4.486942756298356199e-06, 4.457896313369459454e-06, 3.089865247772855397e-06, 5.549937379729787672e-06, 4.459606706542240017e-06, 6.066328230330685015e-06, 8.956757609105772620e-06, 8.490729256568762412e-06, 4.798146285931799701e-06, 4.665624090675707608e-06, 5.827572230461783907e-06, 8.280056906757038968e-06, 6.390767068250715237e-06, 5.313798935453170148e-06, 6.203023125385989183e-06, 6.034068618500887688e-06, 1.054332418134257471e-05, 5.645895863109263379e-06, 4.741377984366793862e-06, 4.070477642962848854e-06, 5.709423950439657298e-06
4.600032673450782722e-06, 5.557111371875941731e-06, 4.388861535821820525e-06, 3.291219708084953864e-06, 5.156693003511586971e-06, 3.880728824536240801e-06, 4.037368550589800193e-06, 5.001562165475723746e-06, 5.539168189321107607e-06, 6.429390761017886434e-06, 9.125570117747019793e-06, 7.569408954668788396e-06, 1.049241703061472300e-05, 9.975115758850943904e-06, 6.866612006458333941e-06, 7.709543262350942758e-06, 8.778858483968579832e-06, 8.210519448689781942e-06, 8.556033695862427614e-06, 8.529844677728431625e-06, 9.285763767663309445e-06, 5.642891742000279216e-06, 5.277450520554354217e-06, 4.513446711575974351e-06
4.195424387277957404e-06, 5.201018699603279748e-06, 5.630637457763521176e-06, 6.521389411530584574e-06, 5.270468771288598617e-06, 4.526274467838520262e-06, 4.076747836254445903e-06, 6.895345391958036493e-06, 4.232773591843143339e-06, 8.109031727896853087e-06, 6.102294555592343531e-06, 5.180027200334250157e-06, 7.351563699179891777e-06, 6.358369401696245243e-06, 4.561872235508857240e-06, 8.408007625782119553e-06, 8.888076820909432868e-06, 6.727418336298260395e-06, 5.870490127746306573e-06, 5.912643219451621147e-06, 8.856977895797383301e-06, 5.497726315284206403e-06, 6.108010403104490353e-06, 3.115270506397379583e-06
4.402419692111783201e-06, 4.422440602209922618e-06, 4.922305636482473336e-06, 4.635505826141269513e-06, 4.976980947266523552e-06, 7.021075376293558786e-06, 5.648850493983036068e-06, 4.692136356997696918e-06, 4.411441075821880989e-06, 5.108414252895265234e-06, 6.192892359581593524e-06, 9.707993108882206033e-06, 7.824019967268696721e-06, 8.440009849839702854e-06, 5.691607220943661827e-06, 6.556792167861401714e-06, 1.012704483118831351e-05, 6.105874839862190765e-06, 6.246872544512156562e-06, 9.060912446419593417e-06, 8.783581140258169548e-06, 1.020125527459797670e-05, 6.685613065711062405e-06, 4.389208654609282334e-06
4.291018385172818614e-06, 4.101001882685641877e-06, 3.012093022842859005e-06, 4.630149432117171441e-06, 5.964308372675615601e-06, 5.562211136771345081e-06, 3.253817056709598586e-06, 5.377119871495307094e-06, 5.826126555389898460e-06, 6.178321493168560967e-06, 3.810592900741680328e-06, 4.340387268979905272e-06, 6.375358582897294908e-06, 9.608975146200164131e-06, 6.400860938014571890e-06, 6.084325135728503963e-06, 7.741521695766682496e-06, 9.344161136621729688e-06, 1.149856307812462439e-05, 8.739296377058273542e-06, 7.619835824823613138e-06, 8.626489985247957779e-06, 6.603328170796008810e-06, 6.134397553235931707e-06
3.394708300944392942e-06, 3.976680071140336204e-06, 4.730523026706697537e-06, 5.218280546867803916e-06, 4.926206186801141277e-06, 5.540735851291663811e-06, 6.121067842847914455e-06, 8.122889269749556092e-06, 6.634132867720011508e-06, 4.863114589537894250e-06, 4.679649188881654755e-06, 5.311014904753238783e-06, 5.215732341357221952e-06, 8.353891095492514254e-06, 7.579500488701172278e-06, 5.317072186866963626e-06, 8.405608095678730754e-06, 1.012555720107093494e-05, 8.139159790518889814e-06, 8.636132055087127627e-06, 1.020262281906953487e-05, 7.786908190914321453e-06, 7.480188969292253558e-06, 9.775318074054169823e-06
3.077355911828971464e-06, 4.289544771100744468e-06, 4.580794813428983192e-06, 3.857923411582830087e-06, 5.284528326400381908e-06, 6.047239635232696240e-06, 5.921495477777162446e-06, 7.052022613216290037e-06, 4.466864764885020721e-06, 4.482796523480663960e-06, 5.016622078278580036e-06, 4.823267997838863212e-06, 5.509649559793013039e-06, 7.339170280790992132e-06, 7.877187332975560819e-06, 8.029027174302002203e-06, 4.624796805603089488e-06, 8.224678903529154635e-06, 9.368641854348919092e-06, 9.632172903275214068e-06, 8.840803722156390944e-06, 7.187954148556943378e-06, 8.904540967178313241e-06, 1.234774778152643178e-05
2.988931936846491798e-06, 2.816893632054113825e-06, 2.915546205007519617e-06, 4.349696996866236614e-06, 3.276048926974762000e-06, 4.120150828361440702e-06, 4.060620319191549135e-06, 6.503315482104620532e-06, 3.909255658863332269e-06, 8.005116600924745566e-06, 6.987584896978725473e-06, 7.239913359006388950e-06, 4.373538630599731811e-06, 5.065574254562292058e-06, 7.336173001672409435e-06, 6.692616554344284804e-06, 7.789832049185677293e-06, 8.013488454864208508e-06, 6.666194501326067107e-06, 1.042848547788276918e-05, 7.897125349173858281e-06, 9.153375865770060853e-06, 9.025008802255432468e-06, 1.088669293965617292e-05
3.986333121170690302e-06, 3.467066723158687289e-06, 3.117356553450851338e-06, 4.565921672922807280e-06, 3.788904227690088364e-06, 3.866747853329230291e-06, 3.349852303148451615e-06, 3.324173702380854365e-06, 6.595710910827055878e-06, 4.613809872192969357e-06, 6.427287866258543352e-06, 5.901628851536470124e-06, 4.403742419115274096e-06, 5.815193211523388298e-06, 4.508133288508908967e-06, 8.455617217038149594e-06, 6.978766802869713586e-06, 6.464316379700702399e-06, 8.319949061491493984e-06, 7.792404494949380493e-06, 1.004752854000448475e-05, 8.157893239530105404e-06, 6.638229434453670075e-06, 9.514429130196586519e-06
... 121 more rows
